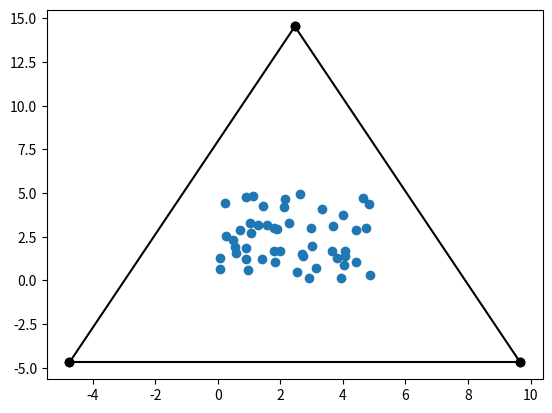
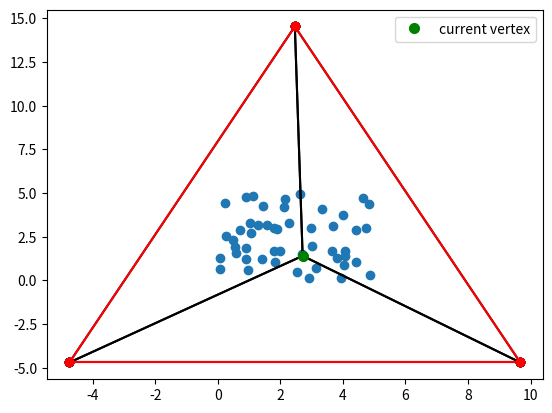
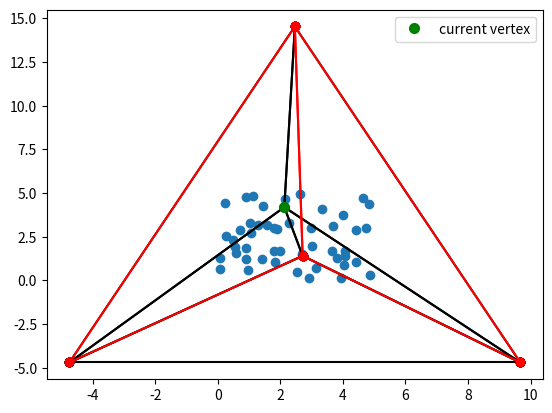
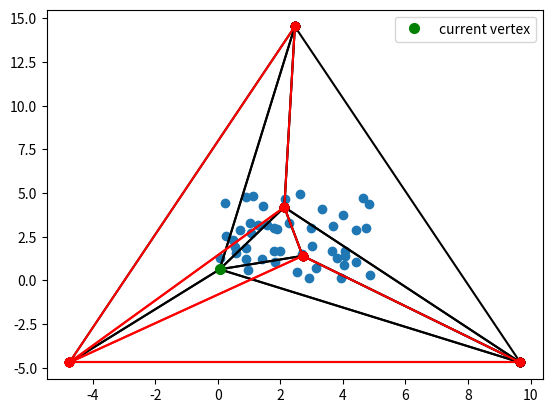
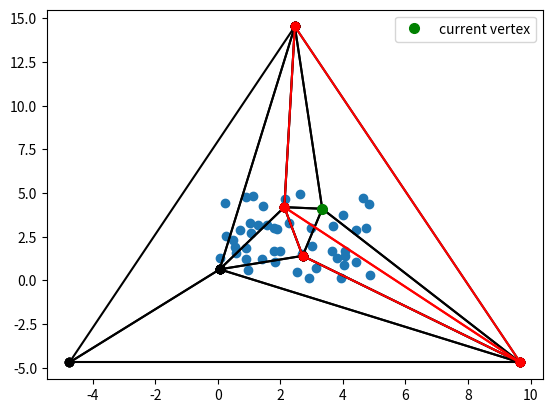
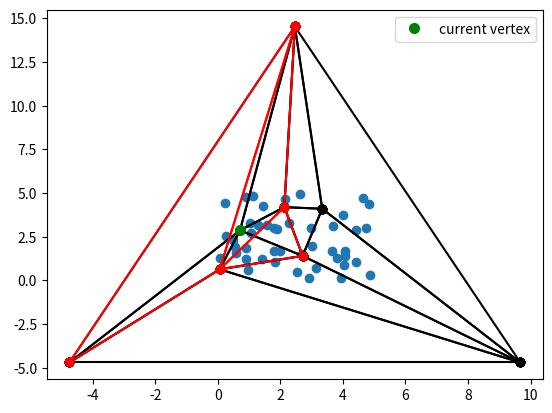
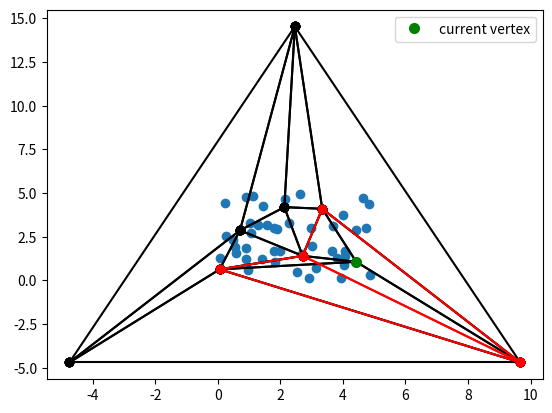
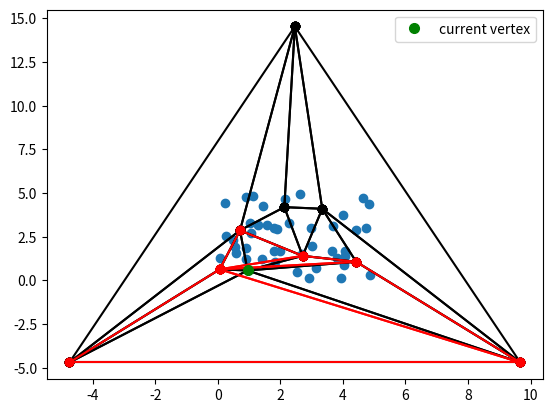
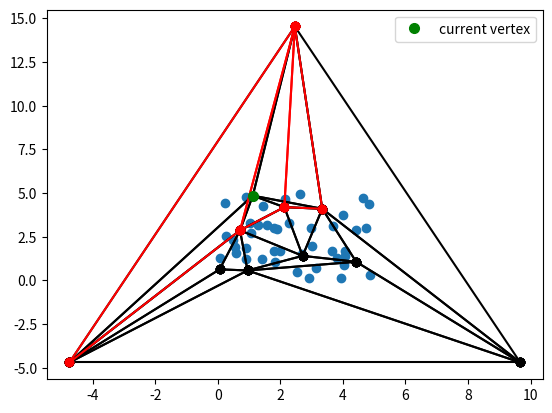
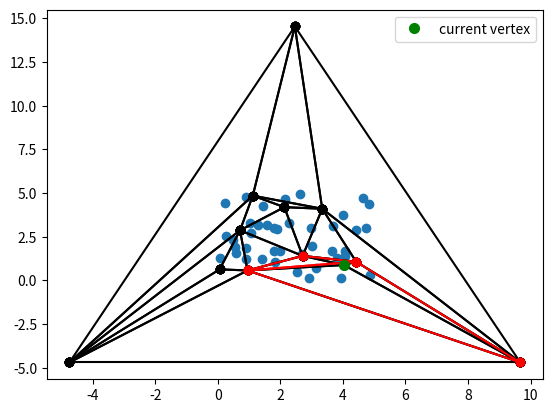
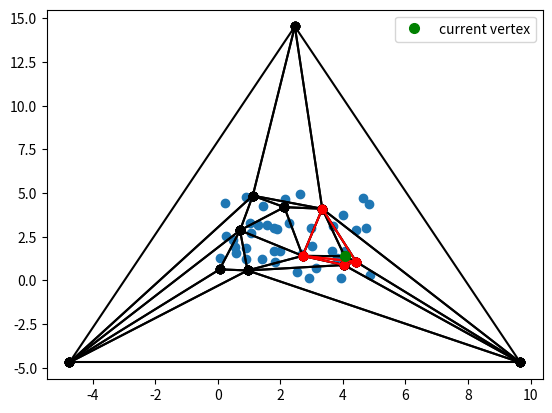
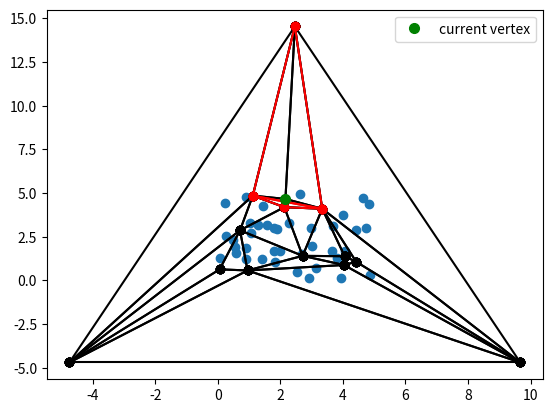
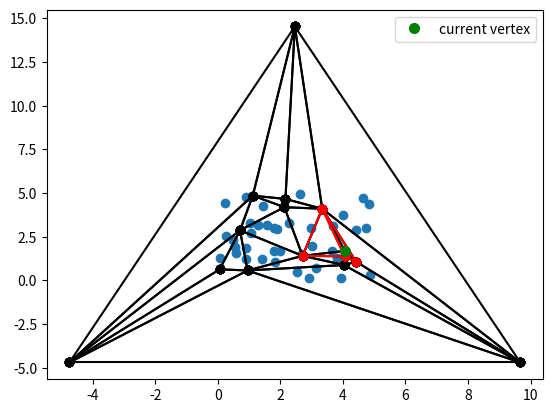
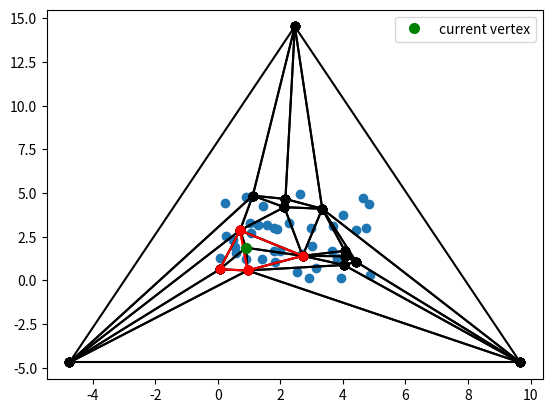
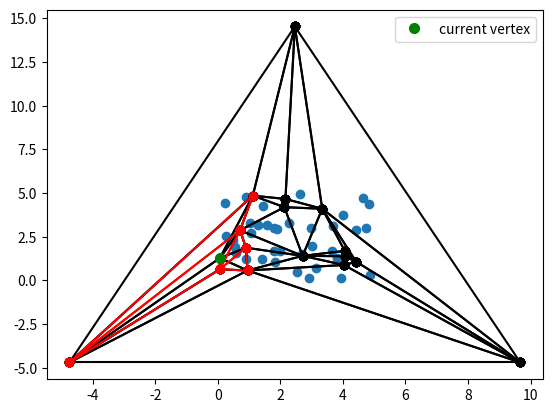
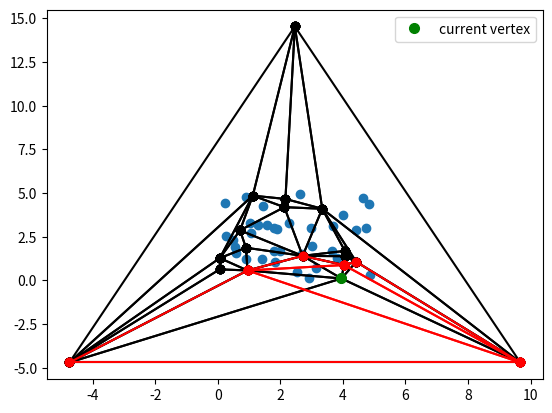

The script that saved these images, in order:
import numpy as np
import matplotlib.pyplot as plt
import random

class Vertex:
  def __init__(self, x, y):
    self.x = x
    self.y = y

  def Equals(self, v):
    return (self.x == v.x and self.y == v.y)

  def Distance(self, v):
    vSelf=np.array([self.x, self.y])
    vInput=np.array([v.x, v.y])
    return np.linalg.norm(vSelf-vInput)

  def Print(self):
    print(f"{self.x}, {self.y}")

  def Display(self, ax=None, color='black', label=None, s=None):
    if ax is None:
      fig, ax = plt.subplots()
    ax.plot([self.x], [self.y], 'o', color=color, label=label, ms=s)
    #ax.legend()

class Edge:
  def __init__(self, v0, v1):
    self.v0 = v0
    self.v1 = v1

  def Equals(self, e):
    return (self.v0 == e.v0 and self.v1 == e.v1) or (self.v0 == e.v1 and self.v1 == e.v0)

  def GetVertexList(self):
    return [self.v0, self.v1]

  def Display(self, ax=None, color='black'):
    if ax is None:
      fig, ax = plt.subplots()
    ax.plot([self.v0.x,self.v1.x], [self.v0.y,self.v1.y], marker='o', color=color)

class Circle:
  def __init__(self, c, r):
    self.c=c
    self.r=r

class Triangle:
  def __init__(self, v0, v1, v2):
    #vertexes
    self.v0 = v0
    self.v1 = v1
    self.v2 = v2

    #circum circle
    self.circumCircle = self.computeCircumCircle(v0, v1, v2)

  def GetEdgeList(self):
    return [Edge(self.v0, self.v1), Edge(self.v1, self.v2), Edge(self.v2, self.v0)]

  def GetVertexList(self):
    return [self.v0, self.v1, self.v2]

  def computeCircumCircle(self, v0, v1, v2):
    d_v0_2=v0.x**2+v0.y**2
    d_v1_2=v1.x**2+v1.y**2
    d_v2_2=v2.x**2+v2.y**2
    #ref: https://en.wikipedia.org/wiki/Circumcircle#:~:text=Straightedge%20and%20compass%20construction,-Construction%20of%20the&text=The%20circumcenter%20of%20a%20triangle,the%20point%20where%20they%20cross.
    Sx=0.5*np.linalg.det(np.array([[d_v0_2, v0.y, 1.],
                                  [d_v1_2, v1.y, 1.],
                                  [d_v2_2, v2.y, 1.]]))
    Sy=0.5*np.linalg.det(np.array([[v0.x, d_v0_2, 1],
                                  [v1.x, d_v1_2, 1],
                                  [v2.x, d_v2_2, 1]]))
    a=np.linalg.det(np.array([[v0.x, v0.y, 1],
                            [v1.x, v1.y, 1],
                            [v2.x, v2.y, 1]]))
    b=np.linalg.det(np.array([[v0.x, v0.y, d_v0_2],
                            [v1.x, v1.y, d_v1_2],
                            [v2.x, v2.y, d_v2_2]]))
    #circum center
    c=Vertex(Sx/a, Sy/a)
    r=np.sqrt(b/a + np.linalg.norm(np.array([Sx,Sy]))**2 / a**2)
    circumCircle=Circle(c,r)

    return circumCircle

  def isInCircumCircle(self, v):
    c=self.circumCircle.c
    r=self.circumCircle.r
    return c.Distance(v) <= r

  def Display(self,ax=None, withCircle=False, color='black', label=None):
    if ax is None:
      fig, ax = plt.subplots()
    ax.plot([self.v0.x,self.v1.x], [self.v0.y,self.v1.y], marker='o', color=color)
    ax.plot([self.v1.x,self.v2.x], [self.v1.y,self.v2.y], marker='o', color=color)
    ax.plot([self.v2.x,self.v0.x], [self.v2.y,self.v0.y], marker='o', color=color, label=label)
    #ax.plot([self.circumCircle.c.x], [self.circumCircle.c.y], 'ro')
    if withCircle:
      circle = plt.Circle([self.circumCircle.c.x, self.circumCircle.c.y], radius=self.circumCircle.r, color='blue', alpha=0.3)
      ax.add_patch(circle)
    #plt.show()

class RandomVertexSet:
  def __init__(self, l, h, nVertices, seed=0):
    np.random.seed(seed)
    interiorVertexSet=np.random.rand(nVertices, 2)
    eps=2*1/nVertices
    interiorVertexSet[:,0] = eps+(l-2*eps)*interiorVertexSet[:,0]
    interiorVertexSet[:,1] = eps+(h-2*eps)*interiorVertexSet[:,1]

    self.rvsNumpy=interiorVertexSet

    vertexList=[Vertex(interiorVertexSet[i,0], interiorVertexSet[i,1]) for i in range(nVertices)]
    self.rvs=vertexList

  def Display(self, ax=None):
    if ax is None:
      fig, ax = plt.subplots()
    ax.scatter(self.rvsNumpy[:,0], self.rvsNumpy[:,1])

  def FindMinimum(self, axis):
    return np.min(self.rvsNumpy[:,axis])

  def FindMaximum(self, axis):
    return np.max(self.rvsNumpy[:,axis])

class SuperTriangle(Triangle):
  def __init__(self, rvs):
    minX=rvs.FindMinimum(0)
    minY=rvs.FindMinimum(1)
    maxX=rvs.FindMaximum(0)
    maxY=rvs.FindMaximum(1)

    dx=(maxX-minX)
    dy=(maxY-minY)

    v0=Vertex(minX-dx, minY-dy)
    v1=Vertex(maxX+dx, minY-dy)
    v2=Vertex(0.5*(maxX+minX), maxY+2*dy)

    self.rvs=rvs
    #vertexes
    self.v0 = v0
    self.v1 = v1
    self.v2 = v2

    #circum circle
    self.circumCircle = Triangle.computeCircumCircle(self, v0, v1, v2)

class TriangularMesh():
  def __init__(self, st, rvs):

    self.tList=[st]
    self.toRemove=[]
    self.badTList=[]
    self.st=st
    self.rvs=rvs

  #Create new triangle list from adding a vertex
  def tListUpdate(self, v):
    #Remove triangles with circumcenter containing the vertex
    for t in self.tList:
      if t.isInCircumCircle(v):
        self.badTList.append(t)
    for t in self.badTList:
      self.tList.remove(t)

    #Get edges bounding the hole
    boundingEdges=self.GetUniqueEdgesFromTriangleList(self.badTList)

    #Create new triangles with bounding edges and the new vertex
    for e in boundingEdges:
      ev=e.GetVertexList()
      tri=Triangle(v, ev[0], ev[1])
      self.tList.append(tri)

  def GetUniqueEdgesFromTriangleList(self, tList):
    allEdges=[]
    toRemove=[]
    for t in tList:
      eList = t.GetEdgeList()
      for e in eList:
        if allEdges==[]:
          allEdges.append(e)
        else:
          for ee in allEdges:
            if ee.Equals(e):
              toRemove.append(ee)
              toRemove.append(e)
          allEdges.append(e)

    for e in toRemove:
      allEdges.remove(e)

    return allEdges
  
  def removeSuperTriangleStencil(self):
    for t in self.tList:
      vList=t.GetVertexList()
      stVList=self.st.GetVertexList()
      for v in vList:
        for stv in stVList:
          if v.Equals(stv):
            if t not in self.toRemove:
              self.toRemove.append(t)
    for t in self.toRemove:
      self.tList.remove(t) 
  
  def emptyRemove(self):
    self.toRemove=[]
  
  def emptyBadTri(self):
    self.badTList=[]

  def Display(self, ax=None, withCircle=False):
    if ax is None:
        fig, ax = plt.subplots()
    for t in self.tList:
      t.Display(ax=ax, withCircle=withCircle)
    for t in self.toRemove:
      t.Display(ax=ax, withCircle=withCircle, color='red')
    for t in self.badTList:
      t.Display(ax=ax, withCircle=withCircle, color='red')
    self.rvs.Display(ax=ax)

if __name__ == '__main__':

  #random vertex set [0,5]²
  rvs=RandomVertexSet(5,5,50,seed=100)

  #create super triangle from vertex set
  st=SuperTriangle(rvs)

  #mesh
  tm=TriangularMesh(st, rvs)
  tm.Display()
  for i in range(len(rvs.rvs)):
    fig, ax = plt.subplots()
    tm.tListUpdate(rvs.rvs[i])
    tm.Display(ax=ax, withCircle=False)
    rvs.rvs[i].Display(ax=ax,label="current vertex",color="green", s=7)
    plt.legend()
    plt.show()
    
    tm.emptyBadTri()
  tm.removeSuperTriangleStencil()
  tm.Display()

  tm.emptyRemove()
  tm.Display()